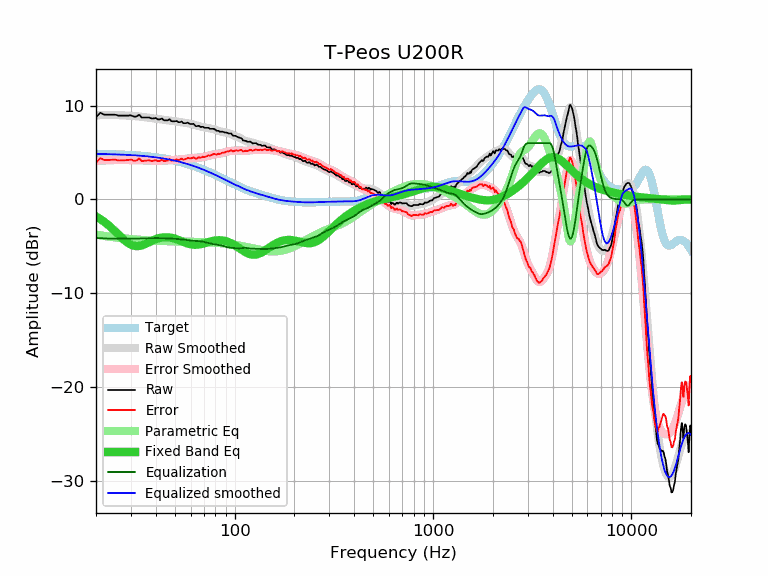

The data file committed next to this chart (first rows):
frequency, raw, error, smoothed, error_smoothed, equalization, parametric_eq, equalized_raw, equalized_smoothed, target
20, 8.74, 3.89, 8.96, 4.11, -4.11, -1.82, 4.63, 4.85, 4.85
21, 9.23, 4.39, 8.98, 4.14, -4.14, -2.09, 5.10, 4.84, 4.84
22, 9.02, 4.19, 8.99, 4.16, -4.16, -2.39, 4.86, 4.83, 4.83
23, 9.02, 4.20, 8.99, 4.17, -4.17, -2.72, 4.85, 4.82, 4.82
24, 9.02, 4.21, 8.99, 4.19, -4.19, -3.06, 4.84, 4.81, 4.81
25, 9.02, 4.23, 8.99, 4.19, -4.19, -3.41, 4.83, 4.80, 4.79
26, 8.92, 4.14, 8.98, 4.19, -4.19, -3.76, 4.73, 4.78, 4.78
27, 8.92, 4.15, 8.96, 4.19, -4.19, -4.10, 4.73, 4.77, 4.77
28, 8.92, 4.17, 8.94, 4.19, -4.19, -4.40, 4.73, 4.75, 4.75
29, 8.92, 4.19, 8.92, 4.19, -4.19, -4.64, 4.73, 4.74, 4.74
30, 8.96, 4.24, 8.90, 4.19, -4.19, -4.83, 4.78, 4.72, 4.72
31, 8.82, 4.12, 8.88, 4.18, -4.18, -4.94, 4.64, 4.70, 4.70
32, 8.82, 4.14, 8.86, 4.18, -4.18, -4.98, 4.64, 4.68, 4.68
33, 9.02, 4.36, 8.83, 4.17, -4.17, -4.97, 4.85, 4.66, 4.66
34, 8.72, 4.09, 8.80, 4.16, -4.16, -4.90, 4.56, 4.64, 4.64
35, 8.72, 4.11, 8.76, 4.15, -4.15, -4.80, 4.57, 4.61, 4.61
36, 8.72, 4.13, 8.73, 4.14, -4.14, -4.69, 4.58, 4.59, 4.59
37, 8.72, 4.16, 8.70, 4.13, -4.13, -4.57, 4.59, 4.56, 4.56
38, 8.62, 4.09, 8.66, 4.13, -4.13, -4.45, 4.50, 4.54, 4.54
39, 8.62, 4.11, 8.63, 4.12, -4.12, -4.34, 4.50, 4.51, 4.51
40, 8.66, 4.18, 8.60, 4.12, -4.12, -4.25, 4.54, 4.48, 4.48
41, 8.52, 4.07, 8.57, 4.12, -4.12, -4.17, 4.40, 4.45, 4.45
42, 8.52, 4.11, 8.54, 4.13, -4.13, -4.11, 4.40, 4.42, 4.42
43, 8.61, 4.23, 8.52, 4.13, -4.13, -4.07, 4.48, 4.38, 4.38
44, 8.42, 4.07, 8.49, 4.14, -4.14, -4.04, 4.28, 4.35, 4.35
45, 8.42, 4.11, 8.46, 4.15, -4.15, -4.03, 4.27, 4.31, 4.31
46, 8.42, 4.14, 8.44, 4.16, -4.16, -4.04, 4.26, 4.28, 4.28
47, 8.54, 4.30, 8.41, 4.17, -4.17, -4.06, 4.37, 4.24, 4.24
48, 8.32, 4.12, 8.38, 4.18, -4.18, -4.10, 4.14, 4.20, 4.20
49, 8.32, 4.16, 8.35, 4.19, -4.19, -4.14, 4.13, 4.16, 4.16
50, 8.32, 4.20, 8.32, 4.20, -4.20, -4.20, 4.12, 4.12, 4.12
51, 8.35, 4.27, 8.30, 4.22, -4.22, -4.26, 4.14, 4.08, 4.08
52, 8.22, 4.18, 8.27, 4.23, -4.23, -4.32, 3.99, 4.04, 4.04
53, 8.22, 4.23, 8.24, 4.25, -4.25, -4.39, 3.98, 3.99, 3.99
54, 8.30, 4.35, 8.21, 4.27, -4.27, -4.46, 4.04, 3.95, 3.95
55, 8.12, 4.22, 8.19, 4.29, -4.29, -4.53, 3.84, 3.90, 3.90
56, 8.12, 4.27, 8.16, 4.31, -4.31, -4.59, 3.82, 3.86, 3.86
57, 8.12, 4.31, 8.14, 4.33, -4.33, -4.65, 3.79, 3.81, 3.81
58, 8.18, 4.42, 8.11, 4.35, -4.35, -4.71, 3.83, 3.76, 3.76
59, 8.08, 4.37, 8.08, 4.37, -4.37, -4.75, 3.72, 3.71, 3.71
60, 8.02, 4.36, 8.05, 4.38, -4.38, -4.79, 3.64, 3.66, 3.66
61, 8.02, 4.41, 8.01, 4.39, -4.39, -4.82, 3.63, 3.61, 3.61
62, 8.05, 4.49, 7.96, 4.40, -4.40, -4.83, 3.65, 3.56, 3.56
63, 7.90, 4.39, 7.92, 4.41, -4.41, -4.84, 3.49, 3.51, 3.51
64, 7.78, 4.32, 7.88, 4.42, -4.42, -4.84, 3.37, 3.46, 3.46
65, 7.82, 4.41, 7.83, 4.43, -4.43, -4.83, 3.40, 3.41, 3.41
66, 7.85, 4.50, 7.79, 4.44, -4.44, -4.81, 3.41, 3.36, 3.36
67, 7.72, 4.42, 7.76, 4.46, -4.46, -4.79, 3.27, 3.30, 3.30
68, 7.72, 4.47, 7.73, 4.48, -4.48, -4.76, 3.24, 3.25, 3.25
69, 7.74, 4.55, 7.70, 4.50, -4.50, -4.72, 3.24, 3.20, 3.20
70, 7.66, 4.52, 7.67, 4.53, -4.53, -4.69, 3.13, 3.14, 3.14
71, 7.62, 4.53, 7.65, 4.56, -4.56, -4.65, 3.06, 3.09, 3.09
72, 7.62, 4.59, 7.63, 4.59, -4.59, -4.61, 3.03, 3.03, 3.03
73, 7.62, 4.64, 7.61, 4.63, -4.63, -4.57, 2.99, 2.98, 2.98
74, 7.62, 4.70, 7.59, 4.66, -4.66, -4.54, 2.96, 2.93, 2.93
75, 7.52, 4.65, 7.57, 4.69, -4.69, -4.50, 2.83, 2.87, 2.87
76, 7.52, 4.70, 7.54, 4.72, -4.72, -4.47, 2.80, 2.82, 2.82
77, 7.52, 4.76, 7.51, 4.75, -4.75, -4.44, 2.77, 2.76, 2.76
78, 7.52, 4.81, 7.48, 4.77, -4.77, -4.41, 2.75, 2.71, 2.71
79, 7.49, 4.84, 7.44, 4.79, -4.79, -4.39, 2.70, 2.65, 2.65
... 553 more rows
